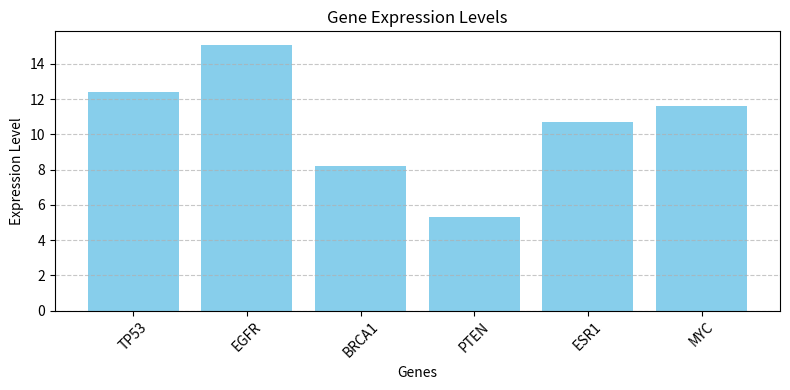

Python code for this plot: (Note: this script raises an exception after producing the figure.)
gene_expression = {"TP53": 12.4,
                  "EGFR": 15.1,
                  "BRCA1": 8.2,
                  "PTEN": 5.3,
                  "ESR1": 10.7}
print("original dictionary", gene_expression)
gene_expression["MYC"] = 11.6
print("updated dictionary", gene_expression)
import numpy as np
import matplotlib.pyplot as plt
N=len(gene_expression)
genes = list(gene_expression.keys())
expression = list(gene_expression.values())
plt.figure(figsize=(8, 4))
plt.bar(genes, expression, color="skyblue")
plt.xlabel("Genes")
plt.ylabel("Expression Level")
plt.title("Gene Expression Levels")
plt.xticks(rotation=45)
plt.grid(axis="y", linestyle="--", alpha=0.7)
plt.tight_layout()
plt.show()
gene_of_interest = input("Enter the gene name to check its expression level: ")
if gene_of_interest in gene_expression:
    print(f"Expression level of {gene_of_interest}: {gene_expression[gene_of_interest]}")
else:#if the gene is not found, print an error message
    print(f"Error:{gene_of_interest} not found in the gene expression data.")
import numpy as np
average_expression = np.mean(list(gene_expression.values()))
print(f"Average expression level: {average_expression}")
